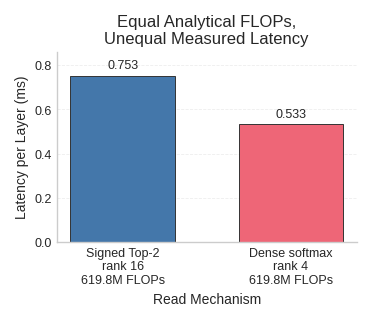

Recreate this plot in Python. (Note: this script raises an exception after producing the figure.)
import matplotlib
matplotlib.use("Agg")
import matplotlib.pyplot as plt
import numpy as np

# Academic styling
try:
    plt.style.use(['science', 'ieee'])
except Exception:
    try:
        plt.style.use(['seaborn-v0_8-whitegrid'])
    except Exception:
        pass  # Use default matplotlib style

# Colorblind-safe palette
COLORS = ['#4477AA', '#EE6677', '#228833', '#CCBB44', '#66CCEE', '#AA3377', '#BBBBBB']
LINE_STYLES = ['-', '--', '-.', ':']
MARKERS = ['o', 's', '^', 'D', 'v', 'P', '*', 'X']

# Publication settings
plt.rcParams.update({
    "font.size": 8,
    "axes.titlesize": 9,
    "axes.labelsize": 8,
    "xtick.labelsize": 7,
    "ytick.labelsize": 7,
    "legend.fontsize": 7,
    "figure.dpi": 300,
    "savefig.dpi": 300,
    "savefig.bbox": "tight",
    "savefig.pad_inches": 0.15,
})

mechanisms = [
    "Signed Top-2\nrank 16\n619.8M FLOPs",
    "Dense softmax\nrank 4\n619.8M FLOPs",
]
latency_ms = np.array([0.753, 0.533])
x = np.arange(len(mechanisms))

fig, ax = plt.subplots(figsize=(3.5, 3.0), constrained_layout=True)

bars = ax.bar(
    x,
    latency_ms,
    width=0.62,
    color=[COLORS[0], COLORS[1]],
    edgecolor="#333333",
    linewidth=0.7,
)

for bar, value in zip(bars, latency_ms):
    ax.text(
        bar.get_x() + bar.get_width() / 2,
        value + 0.018,
        f"{value:.3f}",
        ha="center",
        va="bottom",
        fontsize=9,
    )

ax.set_title(
    "Equal Analytical FLOPs,\nUnequal Measured Latency",
    fontsize=12,
)
ax.set_xlabel("Read Mechanism", fontsize=10)
ax.set_ylabel("Latency per Layer (ms)", fontsize=10)
ax.set_xticks(x)
ax.set_xticklabels(mechanisms, fontsize=9)
ax.tick_params(axis="y", labelsize=9)
ax.set_ylim(0, 0.86)
ax.set_yticks(np.arange(0, 0.81, 0.2))
ax.grid(axis="y", linestyle="--", linewidth=0.6, alpha=0.35)
ax.grid(axis="x", visible=False)
ax.set_axisbelow(True)
ax.spines["top"].set_visible(False)
ax.spines["right"].set_visible(False)

output_path = "/home/shihoukun/project/work2/AutoResearchClaw/artifacts/rc-20260719-080656-283464/stage-14/charts/fig_equal_flops_latency_audit.png"
fig.savefig(output_path, dpi=300)
plt.close(fig)
print(f"Saved: {output_path}")
